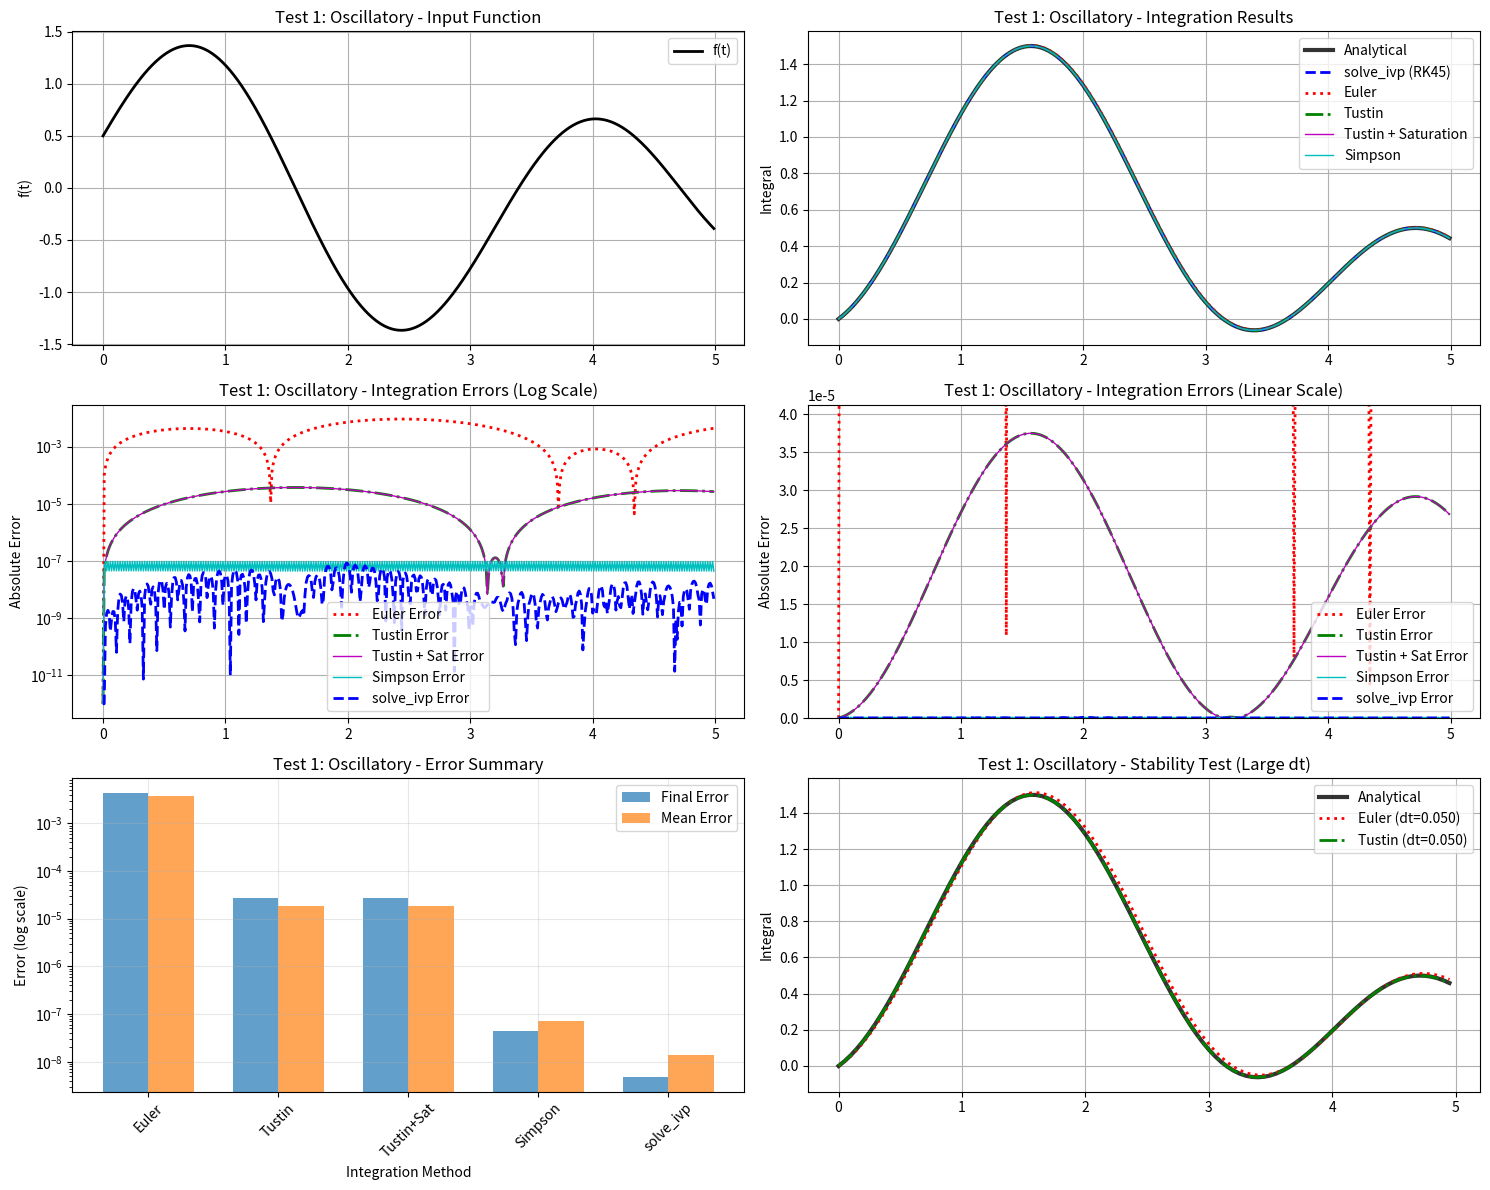
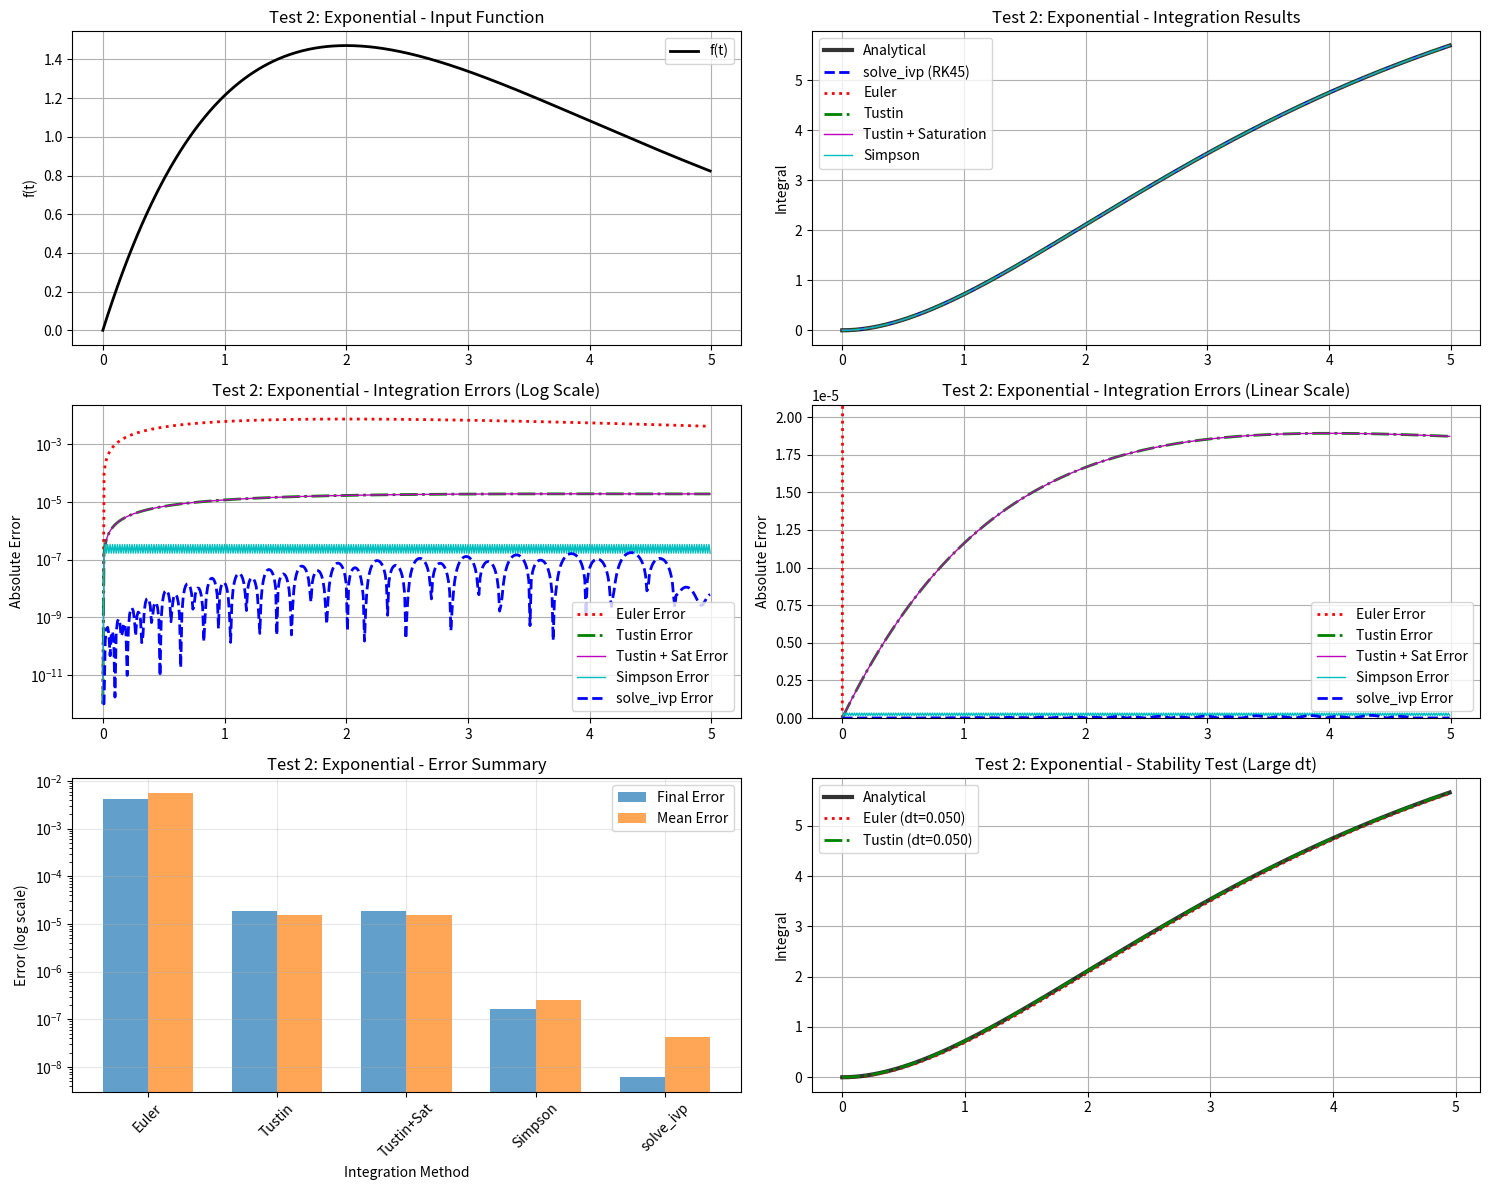
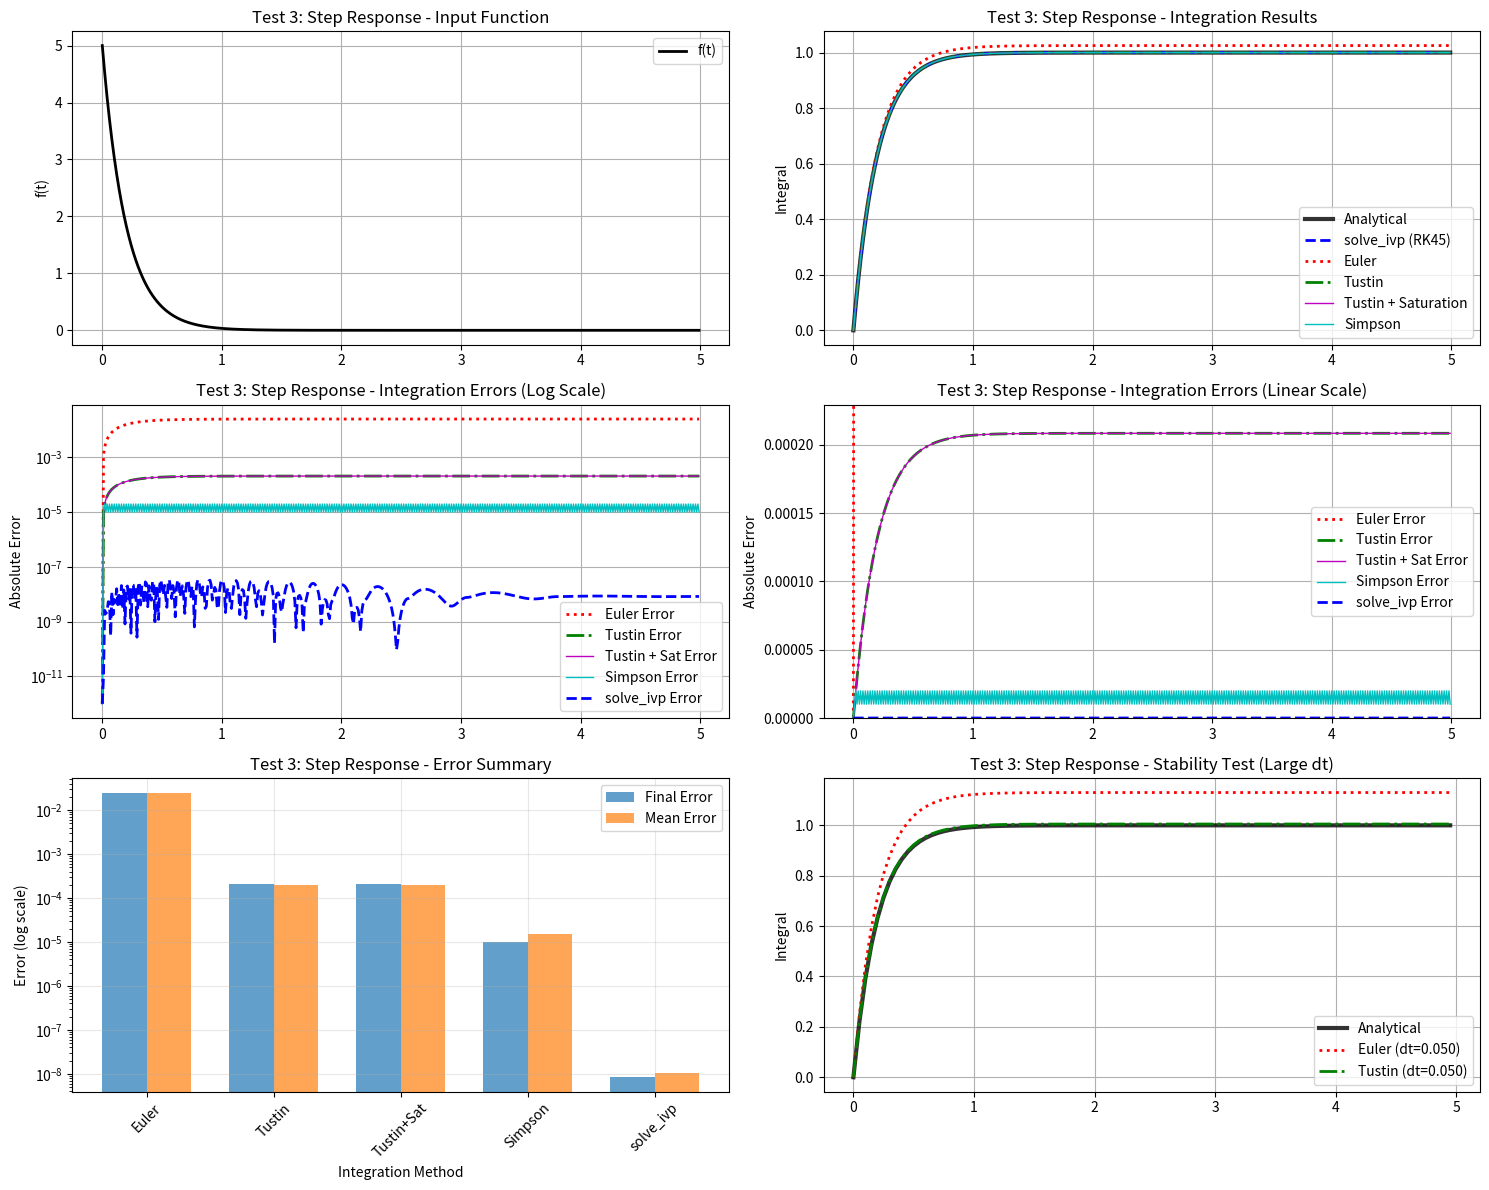

Write the Python code that produced these figures, in order.
import numpy as np
import matplotlib.pyplot as plt
from scipy.integrate import solve_ivp

class IntegrationTester:
    """Test different integration methods against known analytical solutions"""
    
    def __init__(self):
        pass
    
    def test_function_1(self, t):
        """Test function: f(t) = sin(2*t) + 0.5*cos(t)"""
        return np.sin(2*t) + 0.5*np.cos(t)
    
    def test_function_1_integral(self, t):
        """Analytical integral of test_function_1"""
        return -0.5*np.cos(2*t) + 0.5*np.sin(t)
    
    def test_function_2(self, t):
        """Test function: f(t) = 2*t*exp(-0.5*t)"""
        return 2*t*np.exp(-0.5*t)
    
    def test_function_2_integral(self, t):
        """Analytical integral of test_function_2"""
        return -4*np.exp(-0.5*t)*(t + 2)
    
    def euler_integration(self, f_values, dt):
        """Simple Euler integration: y[n] = y[n-1] + f[n-1] * dt"""
        result = np.zeros_like(f_values)
        for i in range(1, len(f_values)):
            result[i] = result[i-1] + f_values[i-1] * dt
        return result
    
    def tustin_integration(self, f_values, dt):
        """Tustin (Trapezoidal) integration: y[n] = y[n-1] + (dt/2) * (f[n] + f[n-1])"""
        result = np.zeros_like(f_values)
        for i in range(1, len(f_values)):
            result[i] = result[i-1] + (dt/2) * (f_values[i] + f_values[i-1])
        return result
    
    def tustin_integration_with_saturation(self, f_values, dt, max_value=100.0):
        """Tustin integration with anti-windup saturation"""
        result = np.zeros_like(f_values)
        for i in range(1, len(f_values)):
            delta = (dt/2) * (f_values[i] + f_values[i-1])
            temp = result[i-1] + delta
            
            # Apply saturation with anti-windup
            if abs(temp) <= max_value:
                result[i] = temp
            else:
                result[i] = np.sign(temp) * max_value
        return result
    
    def simpson_integration(self, f_values, dt):
        """Simpson's rule integration (more accurate for smooth functions)"""
        result = np.zeros_like(f_values)
        if len(f_values) < 3:
            return self.tustin_integration(f_values, dt)
        
        # Use Simpson's rule where possible
        for i in range(2, len(f_values)):
            if i == 2:
                # First two steps use trapezoidal
                result[1] = result[0] + (dt/2) * (f_values[1] + f_values[0])
                result[2] = result[1] + (dt/2) * (f_values[2] + f_values[1])
            else:
                # Simpson's rule: integral from x[i-2] to x[i] = (dt/3) * (f[i-2] + 4*f[i-1] + f[i])
                simpson_increment = (dt/3) * (f_values[i-2] + 4*f_values[i-1] + f_values[i])
                result[i] = result[i-2] + simpson_increment
        
        return result
    
    def solve_ivp_integration(self, f_func, t_span):
        """Use scipy's solve_ivp as reference"""
        def ode_func(t, y):
            return [f_func(t)]
        
        solution = solve_ivp(ode_func, [t_span[0], t_span[-1]], [0.0], 
                           t_eval=t_span, method='RK45', rtol=1e-8, atol=1e-10)
        return solution.y[0]
    
    def test_integration_accuracy(self, test_func, analytical_integral, t_span, test_name=""):
        """Test all integration methods against analytical solution"""
        dt = t_span[1] - t_span[0]
        f_values = test_func(t_span)
        
        # Calculate integrals using different methods
        euler_result = self.euler_integration(f_values, dt)
        tustin_result = self.tustin_integration(f_values, dt)
        tustin_sat_result = self.tustin_integration_with_saturation(f_values, dt)
        simpson_result = self.simpson_integration(f_values, dt)
        solve_ivp_result = self.solve_ivp_integration(test_func, t_span)
        
        # Analytical solution (offset to match initial condition = 0)
        analytical_result = analytical_integral(t_span) - analytical_integral(t_span[0])
        
        # Calculate errors
        euler_error = np.abs(euler_result - analytical_result)
        tustin_error = np.abs(tustin_result - analytical_result)
        tustin_sat_error = np.abs(tustin_sat_result - analytical_result)
        simpson_error = np.abs(simpson_result - analytical_result)
        solve_ivp_error = np.abs(solve_ivp_result - analytical_result)
        
        # Plot results
        plt.figure(figsize=(15, 12))
        
        # Plot 1: Function values
        plt.subplot(3, 2, 1)
        plt.plot(t_span, f_values, 'k-', linewidth=2, label='f(t)')
        plt.title(f'{test_name} - Input Function')
        plt.ylabel('f(t)')
        plt.legend()
        plt.grid(True)
        
        # Plot 2: Integration results
        plt.subplot(3, 2, 2)
        plt.plot(t_span, analytical_result, 'k-', linewidth=3, label='Analytical', alpha=0.8)
        plt.plot(t_span, solve_ivp_result, 'b--', linewidth=2, label='solve_ivp (RK45)')
        plt.plot(t_span, euler_result, 'r:', linewidth=2, label='Euler')
        plt.plot(t_span, tustin_result, 'g-.', linewidth=2, label='Tustin')
        plt.plot(t_span, tustin_sat_result, 'm-', linewidth=1, label='Tustin + Saturation')
        plt.plot(t_span, simpson_result, 'c-', linewidth=1, label='Simpson')
        plt.title(f'{test_name} - Integration Results')
        plt.ylabel('Integral')
        plt.legend()
        plt.grid(True)
        
        # Plot 3: Errors (log scale)
        plt.subplot(3, 2, 3)
        plt.semilogy(t_span, euler_error + 1e-12, 'r:', linewidth=2, label='Euler Error')
        plt.semilogy(t_span, tustin_error + 1e-12, 'g-.', linewidth=2, label='Tustin Error')
        plt.semilogy(t_span, tustin_sat_error + 1e-12, 'm-', linewidth=1, label='Tustin + Sat Error')
        plt.semilogy(t_span, simpson_error + 1e-12, 'c-', linewidth=1, label='Simpson Error')
        plt.semilogy(t_span, solve_ivp_error + 1e-12, 'b--', linewidth=2, label='solve_ivp Error')
        plt.title(f'{test_name} - Integration Errors (Log Scale)')
        plt.ylabel('Absolute Error')
        plt.legend()
        plt.grid(True)
        
        # Plot 4: Error comparison (linear scale, zoomed)
        plt.subplot(3, 2, 4)
        max_reasonable_error = np.percentile(np.concatenate([tustin_error, simpson_error]), 95)
        plt.plot(t_span, euler_error, 'r:', linewidth=2, label='Euler Error')
        plt.plot(t_span, tustin_error, 'g-.', linewidth=2, label='Tustin Error')
        plt.plot(t_span, tustin_sat_error, 'm-', linewidth=1, label='Tustin + Sat Error')
        plt.plot(t_span, simpson_error, 'c-', linewidth=1, label='Simpson Error')
        plt.plot(t_span, solve_ivp_error, 'b--', linewidth=2, label='solve_ivp Error')
        plt.ylim(0, min(max_reasonable_error * 2, np.max(tustin_error) * 1.1))
        plt.title(f'{test_name} - Integration Errors (Linear Scale)')
        plt.ylabel('Absolute Error')
        plt.legend()
        plt.grid(True)
        
        # Plot 5: Final error statistics
        plt.subplot(3, 2, 5)
        methods = ['Euler', 'Tustin', 'Tustin+Sat', 'Simpson', 'solve_ivp']
        final_errors = [euler_error[-1], tustin_error[-1], tustin_sat_error[-1], 
                       simpson_error[-1], solve_ivp_error[-1]]
        mean_errors = [np.mean(euler_error), np.mean(tustin_error), np.mean(tustin_sat_error),
                      np.mean(simpson_error), np.mean(solve_ivp_error)]
        
        x_pos = np.arange(len(methods))
        width = 0.35
        plt.bar(x_pos - width/2, final_errors, width, label='Final Error', alpha=0.7)
        plt.bar(x_pos + width/2, mean_errors, width, label='Mean Error', alpha=0.7)
        plt.yscale('log')
        plt.xlabel('Integration Method')
        plt.ylabel('Error (log scale)')
        plt.title(f'{test_name} - Error Summary')
        plt.xticks(x_pos, methods, rotation=45)
        plt.legend()
        plt.grid(True, alpha=0.3)
        
        # Plot 6: Computational stability test
        plt.subplot(3, 2, 6)
        # Test with larger time step to see stability
        dt_large = dt * 5
        t_span_coarse = np.arange(t_span[0], t_span[-1], dt_large)
        f_values_coarse = test_func(t_span_coarse)
        
        euler_coarse = self.euler_integration(f_values_coarse, dt_large)
        tustin_coarse = self.tustin_integration(f_values_coarse, dt_large)
        analytical_coarse = analytical_integral(t_span_coarse) - analytical_integral(t_span_coarse[0])
        
        plt.plot(t_span_coarse, analytical_coarse, 'k-', linewidth=3, label='Analytical', alpha=0.8)
        plt.plot(t_span_coarse, euler_coarse, 'r:', linewidth=2, label=f'Euler (dt={dt_large:.3f})')
        plt.plot(t_span_coarse, tustin_coarse, 'g-.', linewidth=2, label=f'Tustin (dt={dt_large:.3f})')
        plt.title(f'{test_name} - Stability Test (Large dt)')
        plt.ylabel('Integral')
        plt.legend()
        plt.grid(True)
        
        plt.tight_layout()
        plt.show()
        
        # Print error statistics
        print(f"\n{test_name} - Error Analysis:")
        print(f"{'Method':<15} {'Final Error':<12} {'Mean Error':<12} {'Max Error':<12}")
        print("-" * 55)
        print(f"{'Euler':<15} {euler_error[-1]:<12.2e} {np.mean(euler_error):<12.2e} {np.max(euler_error):<12.2e}")
        print(f"{'Tustin':<15} {tustin_error[-1]:<12.2e} {np.mean(tustin_error):<12.2e} {np.max(tustin_error):<12.2e}")
        print(f"{'Tustin+Sat':<15} {tustin_sat_error[-1]:<12.2e} {np.mean(tustin_sat_error):<12.2e} {np.max(tustin_sat_error):<12.2e}")
        print(f"{'Simpson':<15} {simpson_error[-1]:<12.2e} {np.mean(simpson_error):<12.2e} {np.max(simpson_error):<12.2e}")
        print(f"{'solve_ivp':<15} {solve_ivp_error[-1]:<12.2e} {np.mean(solve_ivp_error):<12.2e} {np.max(solve_ivp_error):<12.2e}")
        
        return {
            'euler': {'result': euler_result, 'error': euler_error},
            'tustin': {'result': tustin_result, 'error': tustin_error},
            'tustin_sat': {'result': tustin_sat_result, 'error': tustin_sat_error},
            'simpson': {'result': simpson_result, 'error': simpson_error},
            'solve_ivp': {'result': solve_ivp_result, 'error': solve_ivp_error},
            'analytical': analytical_result
        }

def main():
    """Run integration method comparison tests"""
    tester = IntegrationTester()
    
    # Test parameters
    T = 5.0  # Total time
    dt = 0.01  # Time step
    t = np.arange(0, T, dt)
    
    print("Integration Methods Comparison Test")
    print("="*50)
    print(f"Time span: 0 to {T} seconds")
    print(f"Time step: {dt} seconds")
    print(f"Number of points: {len(t)}")
    
    # Test 1: Oscillatory function
    print("\nTest 1: Oscillatory Function - f(t) = sin(2t) + 0.5*cos(t)")
    results1 = tester.test_integration_accuracy(
        tester.test_function_1, 
        tester.test_function_1_integral, 
        t, 
        "Test 1: Oscillatory"
    )
    
    # Test 2: Exponential decay function
    print("\nTest 2: Exponential Function - f(t) = 2t*exp(-0.5t)")
    results2 = tester.test_integration_accuracy(
        tester.test_function_2, 
        tester.test_function_2_integral, 
        t, 
        "Test 2: Exponential"
    )
    
    # Test 3: Step response simulation (similar to CDOB scenario)
    print("\nTest 3: Step Response Simulation")
    
    def step_response_func(t):
        """Simulated step response derivative: d/dt[1 - exp(-5t)]"""
        return 5 * np.exp(-5 * t)
    
    def step_response_integral(t):
        """Analytical integral: 1 - exp(-5t)"""
        return 1 - np.exp(-5 * t)
    
    results3 = tester.test_integration_accuracy(
        step_response_func, 
        step_response_integral, 
        t, 
        "Test 3: Step Response"
    )
    
    # Recommendations based on results
    print("\n" + "="*70)
    print("RECOMMENDATIONS FOR CDOB IMPLEMENTATION:")
    print("="*70)
    print("1. TUSTIN INTEGRATION:")
    print("   - More stable than Euler, especially for larger time steps")
    print("   - Good balance between accuracy and computational cost")
    print("   - Recommended for real-time control applications")
    print()
    print("2. SATURATION & ANTI-WINDUP:")
    print("   - Essential for preventing integrator windup")
    print("   - Should be applied BEFORE integration, not after")
    print("   - Consider reducing saturation limits for better control")
    print()
    print("3. DERIVATIVE FILTERING:")
    print("   - Critical for numerical differentiation in CDOB")
    print("   - Low-pass filter with cutoff ≈ 10 × ωₙ")
    print("   - Helps reduce noise amplification")
    print()
    print("4. TIME STEP CONSIDERATIONS:")
    print("   - Smaller dt improves accuracy but increases computation")
    print("   - Tustin method more forgiving to larger dt than Euler")
    print("   - For CDOB: dt should be << 1/ωₙ for stability")

if __name__ == "__main__":
    main()
